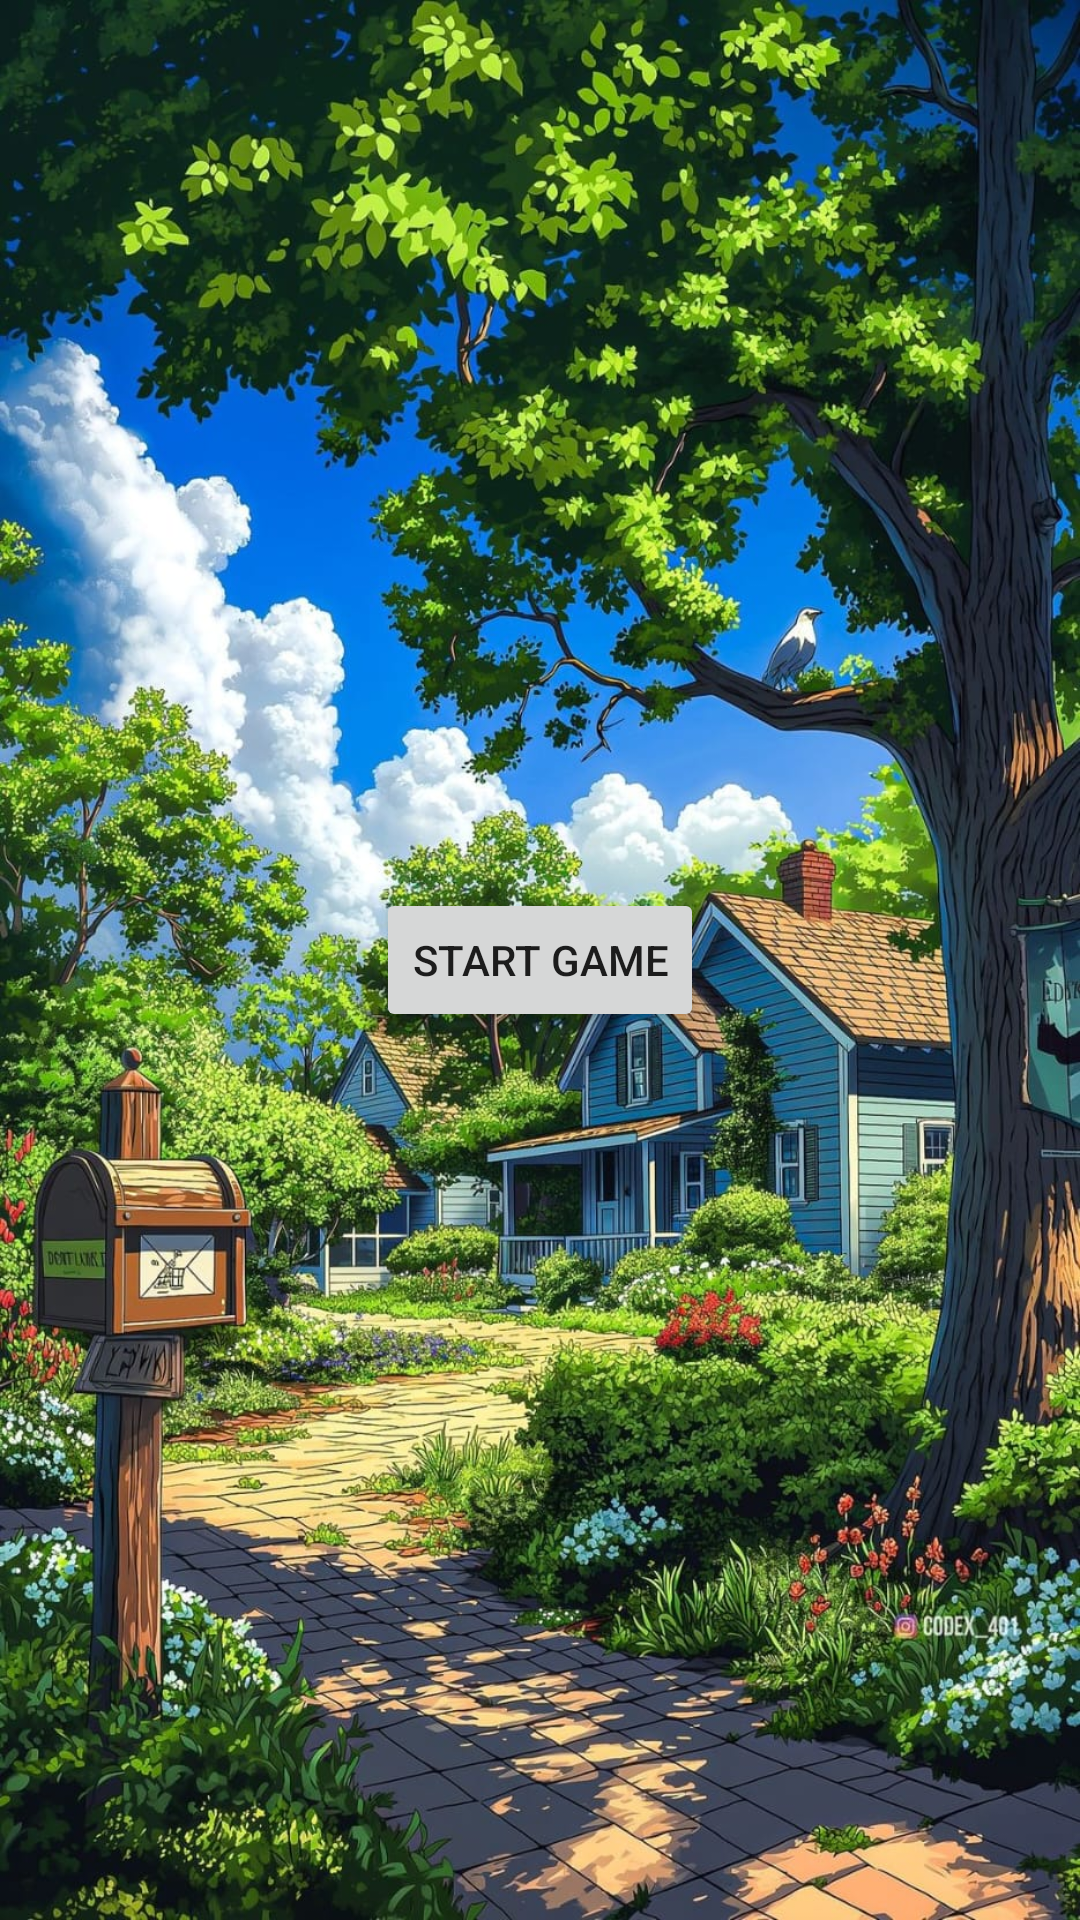

The Android layout XML behind this screen, and the referenced resources:
<!-- AndroidManifest.xml: application theme Theme.EtherealOdysseyGame -->
<!-- res/layout/activity_main.xml -->
<?xml version="1.0" encoding="utf-8"?>
<LinearLayout xmlns:android="http://schemas.android.com/apk/res/android"
    xmlns:app="http://schemas.android.com/apk/res-auto"
    xmlns:tools="http://schemas.android.com/tools"
    android:layout_width="match_parent"
    android:layout_height="match_parent"
    android:background="@drawable/background"
    android:gravity="center"
    tools:context=".MainActivity">

    <Button
        android:id="@+id/startGame_button"
        android:layout_width="wrap_content"
        android:layout_height="wrap_content"
        android:text="@string/start"/>

</LinearLayout>
<!-- resources referenced by this layout -->
<resources>
  <!-- drawable background: jpg bitmap (drawable, 380313 bytes) -->
  <string name="start">Start Game</string>
  <style name="Theme.EtherealOdysseyGame" parent="Theme.MaterialComponents.DayNight.DarkActionBar">
          
          <item name="colorPrimary">@color/purple_500</item>
          <item name="colorPrimaryVariant">@color/purple_700</item>
          <item name="colorOnPrimary">@color/white</item>
          
          <item name="colorSecondary">@color/teal_200</item>
          <item name="colorSecondaryVariant">@color/teal_700</item>
          <item name="colorOnSecondary">@color/black</item>
          
          <item name="android:statusBarColor">?attr/colorPrimaryVariant</item>
          
      </style>
  <!-- not gathered from this repository: default colours our renderer supplied (Android Studio template values) -->
  <color name="purple_500">#FF6200EE</color>
  <color name="purple_700">#FF3700B3</color>
  <color name="teal_200">#FF03DAC5</color>
  <color name="teal_700">#FF018786</color>
  <color name="black">#FF000000</color>
  <color name="white">#FFFFFFFF</color>
</resources>
